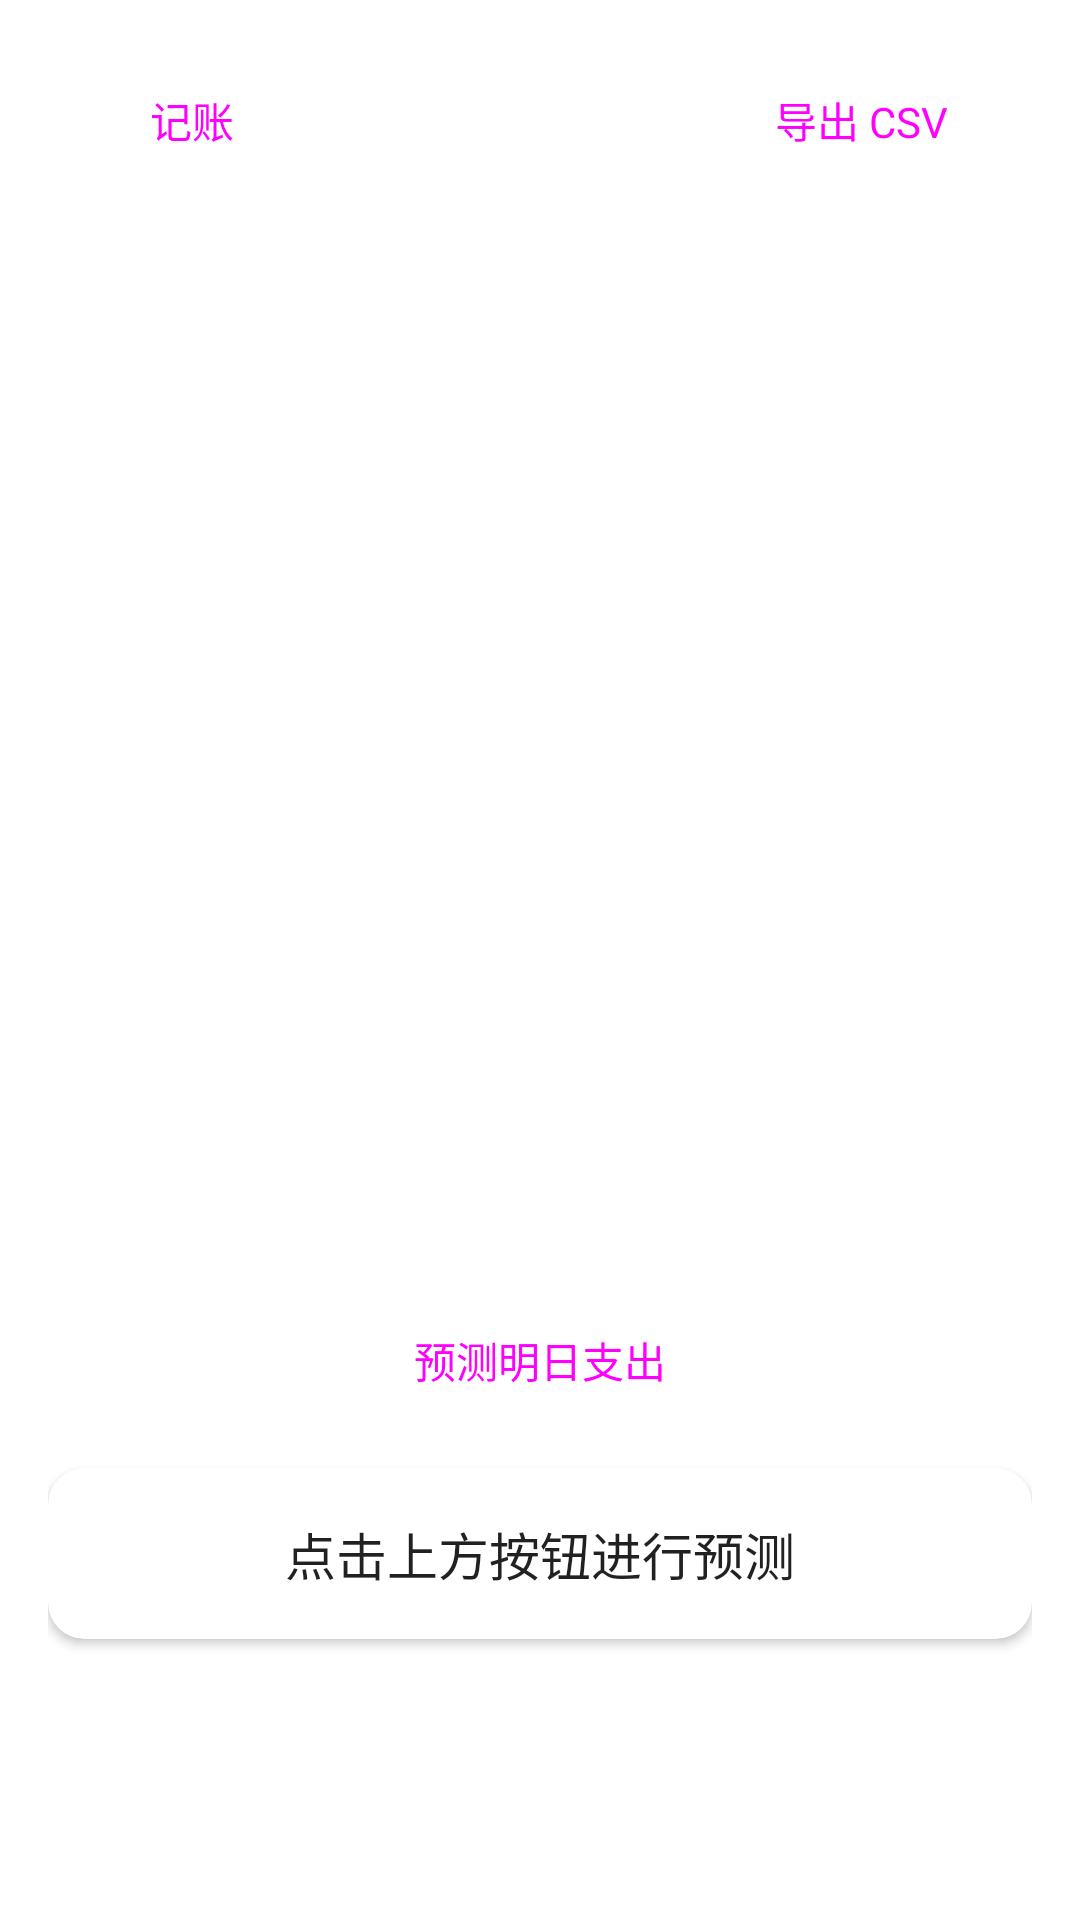

Produce the Android XML layout that renders to this screen, including the resource entries it uses.
<!-- AndroidManifest.xml: application theme Theme.Bish -->
<!-- res/layout/activity_main.xml -->
<?xml version="1.0" encoding="utf-8"?>
<androidx.constraintlayout.widget.ConstraintLayout
    xmlns:android="http://schemas.android.com/apk/res/android"
    xmlns:app="http://schemas.android.com/apk/res-auto"
    xmlns:tools="http://schemas.android.com/tools"
    android:layout_width="match_parent"
    android:layout_height="match_parent"
    android:padding="16dp"
    tools:context=".MainActivity">

    
    <Button
        android:id="@+id/btnAdd"
        style="@style/Widget.App.Button"
        android:text="记账"
        app:layout_constraintTop_toTopOf="parent"
        app:layout_constraintStart_toStartOf="parent" />

    <Button
        android:id="@+id/btnExport"
        style="@style/Widget.App.Button"
        android:text="导出 CSV"
        app:layout_constraintTop_toTopOf="@id/btnAdd"
        app:layout_constraintEnd_toEndOf="parent" />

    
    <ListView
        android:id="@+id/listView"
        android:layout_width="0dp"
        android:layout_height="0dp"
        android:layout_marginTop="12dp"
        android:divider="@null"
        android:clipToPadding="false"
        android:paddingBottom="8dp"
        app:layout_constraintTop_toBottomOf="@id/btnAdd"
        app:layout_constraintBottom_toTopOf="@id/guideline"
        app:layout_constraintStart_toStartOf="parent"
        app:layout_constraintEnd_toEndOf="parent" />

    
    <androidx.constraintlayout.widget.Guideline
        android:id="@+id/guideline"
        android:layout_width="wrap_content"
        android:layout_height="wrap_content"
        android:orientation="horizontal"
        app:layout_constraintGuide_percent="0.68" />

    <Button
        android:id="@+id/btnPredict"
        style="@style/Widget.App.Button"
        android:text="预测明日支出"
        app:layout_constraintTop_toBottomOf="@id/guideline"
        app:layout_constraintStart_toStartOf="parent"
        app:layout_constraintEnd_toEndOf="parent" />

    <com.google.android.material.card.MaterialCardView
        android:id="@+id/cardResult"
        android:layout_width="0dp"
        android:layout_height="wrap_content"
        android:layout_marginTop="12dp"
        app:cardCornerRadius="12dp"
        app:cardElevation="2dp"
        app:strokeWidth="0dp"
        app:layout_constraintTop_toBottomOf="@id/btnPredict"
        app:layout_constraintStart_toStartOf="parent"
        app:layout_constraintEnd_toEndOf="parent">

        <TextView
            android:id="@+id/tvPrediction"
            android:layout_width="match_parent"
            android:layout_height="wrap_content"
            android:padding="16dp"
            android:gravity="center"
            android:text="点击上方按钮进行预测"
            android:textSize="17sp"
            android:textColor="?android:attr/textColorPrimary" />
    </com.google.android.material.card.MaterialCardView>

</androidx.constraintlayout.widget.ConstraintLayout>
<!-- resources referenced by this layout -->
<resources>
  <style name="Widget.App.Button" parent="Widget.Material3.Button">
          <item name="android:layout_width">0dp</item>
          <item name="android:layout_height">wrap_content</item>
          <item name="android:layout_marginHorizontal">4dp</item>
          <item name="cornerRadius">20dp</item>
          <item name="android:textAllCaps">false</item>
          <item name="android:textSize">14sp</item>
          <item name="android:paddingVertical">12dp</item>
      </style>
  <style name="Theme.Bish" parent="Theme.MaterialComponents.DayNight.DarkActionBar">
          
          <item name="colorPrimary">@color/purple_500</item>
          <item name="colorPrimaryVariant">@color/purple_700</item>
          <item name="colorOnPrimary">@color/white</item>
          
          <item name="colorSecondary">@color/teal_200</item>
          <item name="colorSecondaryVariant">@color/teal_700</item>
          <item name="colorOnSecondary">@color/black</item>
          
          <item name="android:statusBarColor">?attr/colorPrimaryVariant</item>
          
      </style>
  <color name="purple_500">#FF6200EE</color>
  <color name="purple_700">#FF3700B3</color>
  <color name="white">#FFFFFFFF</color>
  <color name="teal_200">#FF03DAC5</color>
  <color name="teal_700">#FF018786</color>
  <color name="black">#FF000000</color>
</resources>
